Run: headless pygame with SDL's dummy video driver; simulated clock (each Clock.tick advances the game by its frame time, no real sleeping); random seed 0; keys injected as events and as key.get_pressed() state; no mouse input.
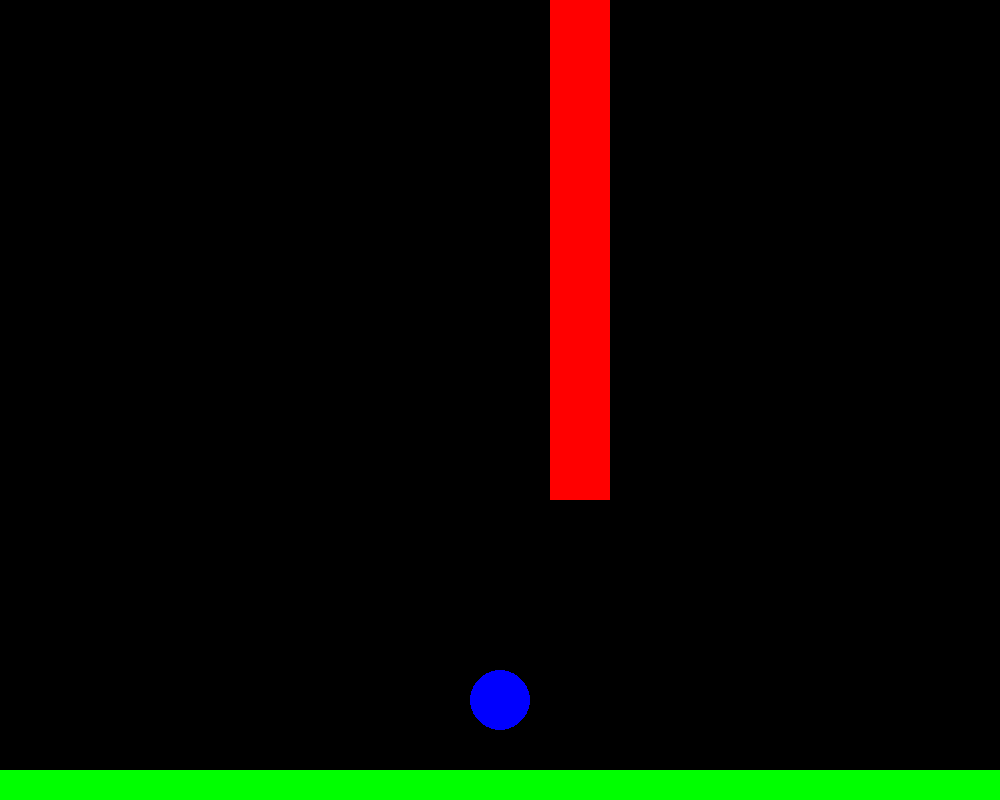
Frame 1 of 4 · flips 1–60 · no input
Frame 2 of 4 · flips 61–180 · tapped SPACE, RETURN · held RIGHT (→), D · screen unchanged from frame 1, image omitted
Frame 3 of 4 · flips 181–300 · held DOWN (↓), S · screen unchanged from frame 2, image omitted
Frame 4 of 4 · flips 301–420 · held LEFT (←), A, UP (↑), W · screen unchanged from frame 3, image omitted

The pygame program that drew these frames:

import pygame
import sys
from pygame import Rect
X = 1000
Y = 800
SURFACE = pygame.display.set_mode((X, Y))

player = (X/2, Y-100)
playercolor = (0, 0, 255) # blue

obstacle = Rect(X/2+50, 0, 60, 500)
obstaclecolor = (255, 0, 0) # red

plain = Rect(0, Y-30, X, 30)
plaincolor = (0, 255, 0) # green

while True:
    for event in pygame.event.get():
        if event.type == pygame.QUIT:
            pygame.quit()
            sys.exit()
    SURFACE.fill((0, 0, 0))
    pygame.draw.circle(SURFACE, playercolor, player, 30)
    pygame.draw.rect(SURFACE, obstaclecolor, obstacle)
    pygame.draw.rect(SURFACE, plaincolor, plain)
    pygame.display.update()
